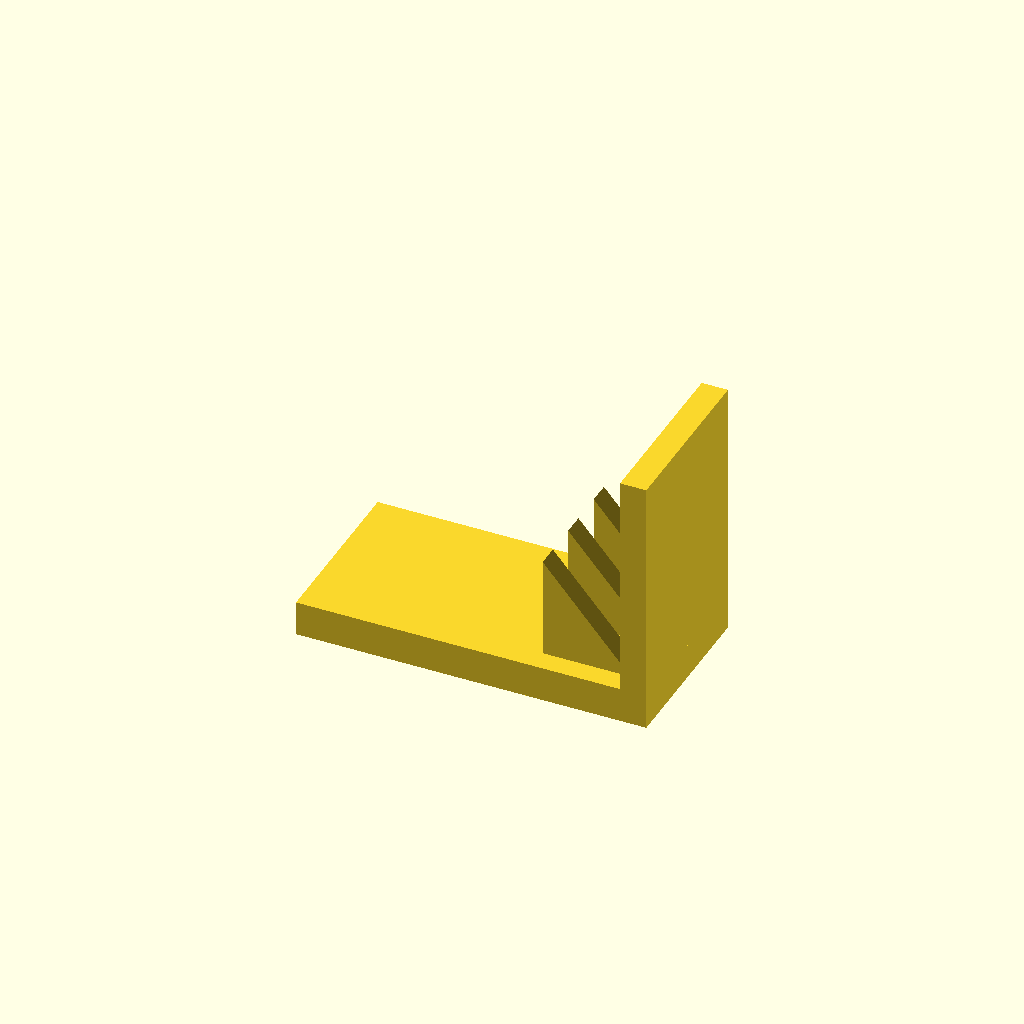
Cell 1: rendered with the file's own defaults.
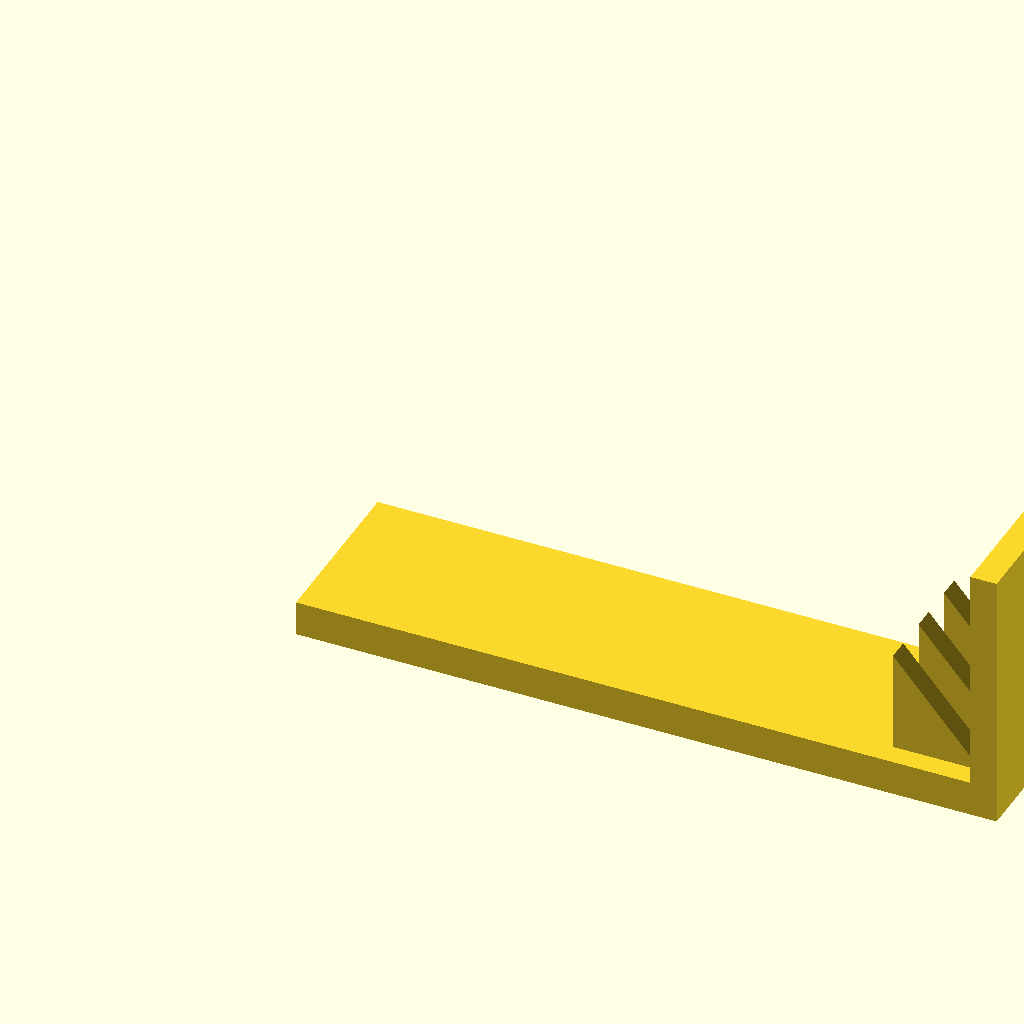
Cell 2: base_l = 160 (everything else at default).
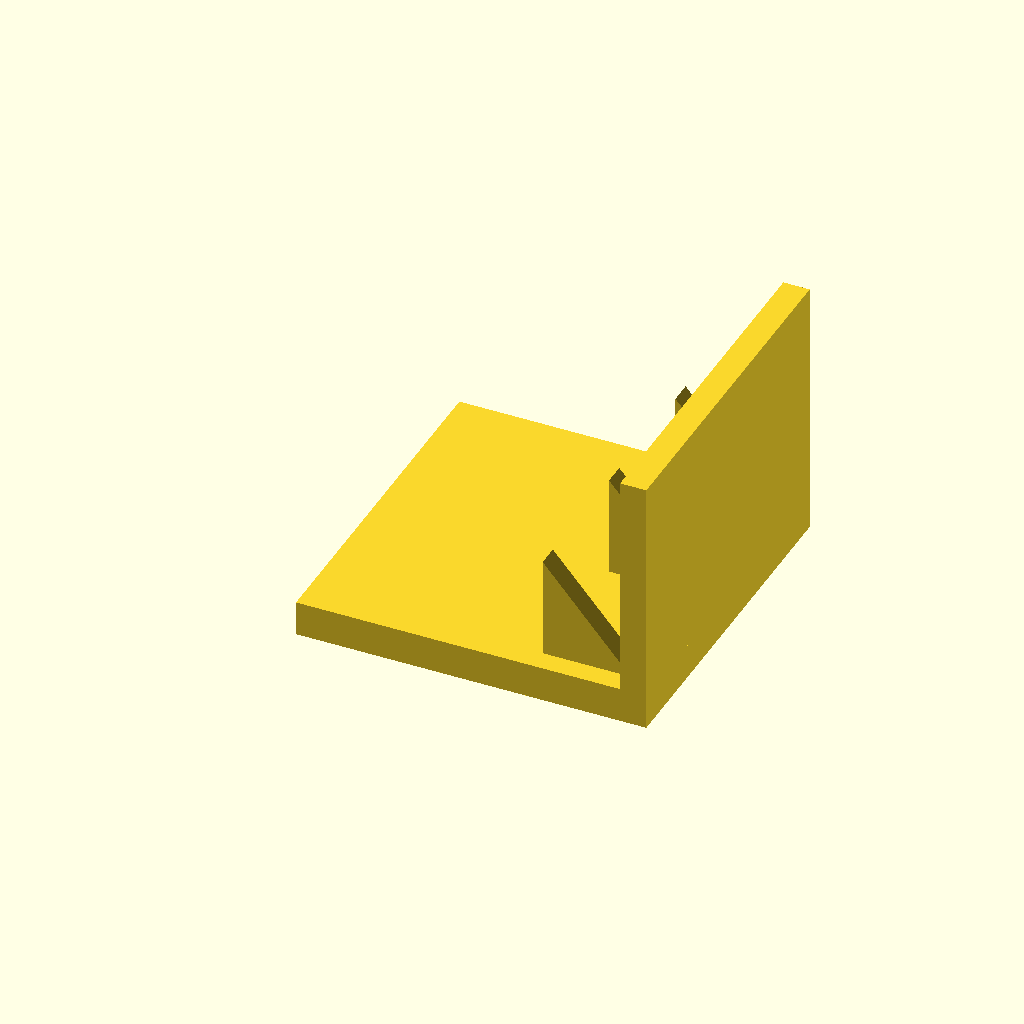
Cell 3: base_w = 80 (everything else at default).
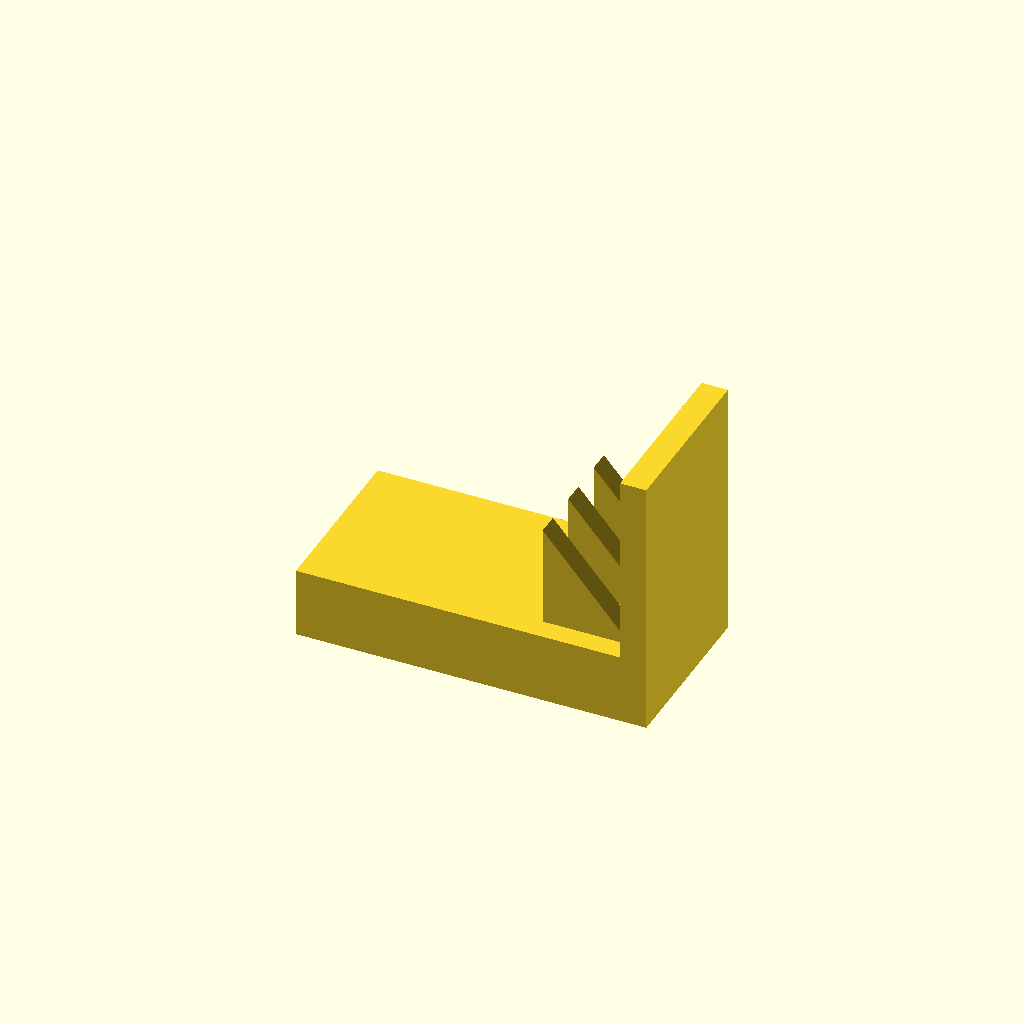
Cell 4 — base_t set to 16, the other parameters unchanged.
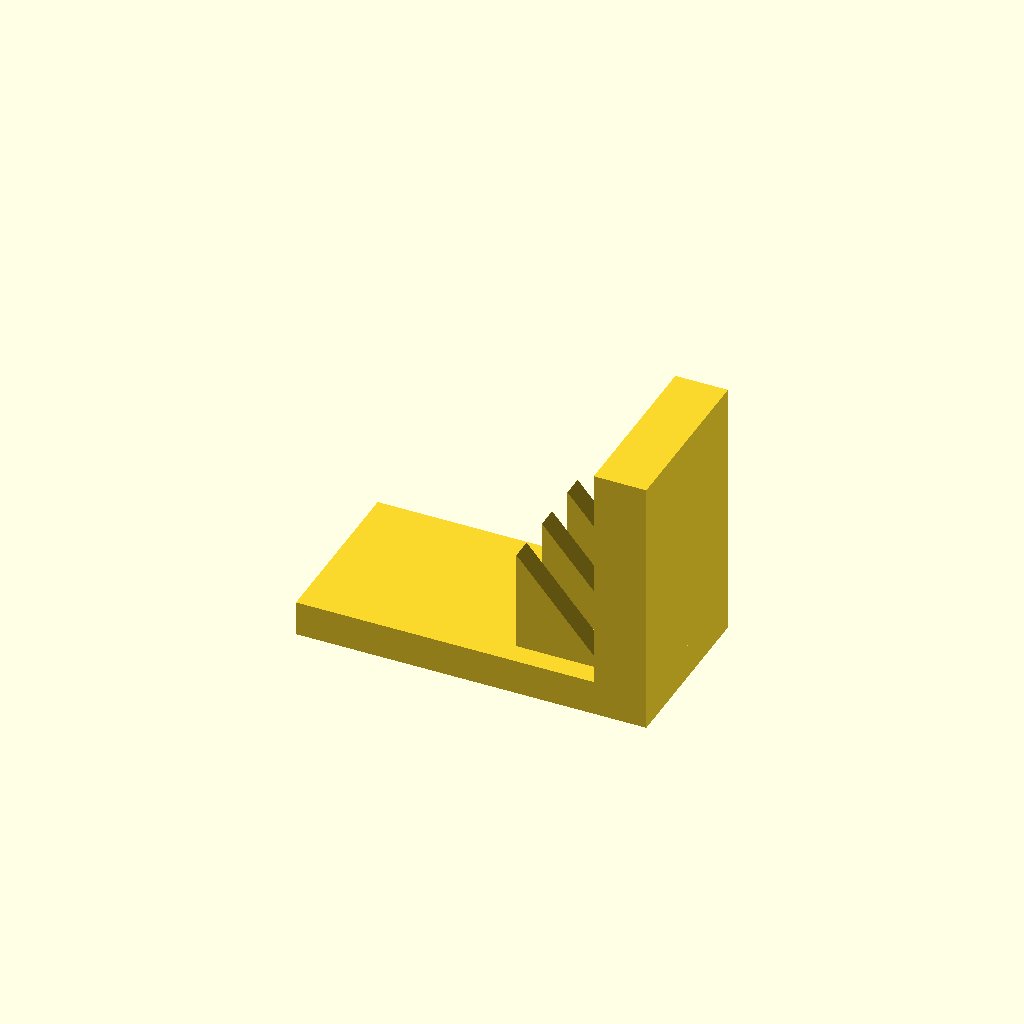
Cell 5: the same model with plate_t = 12.
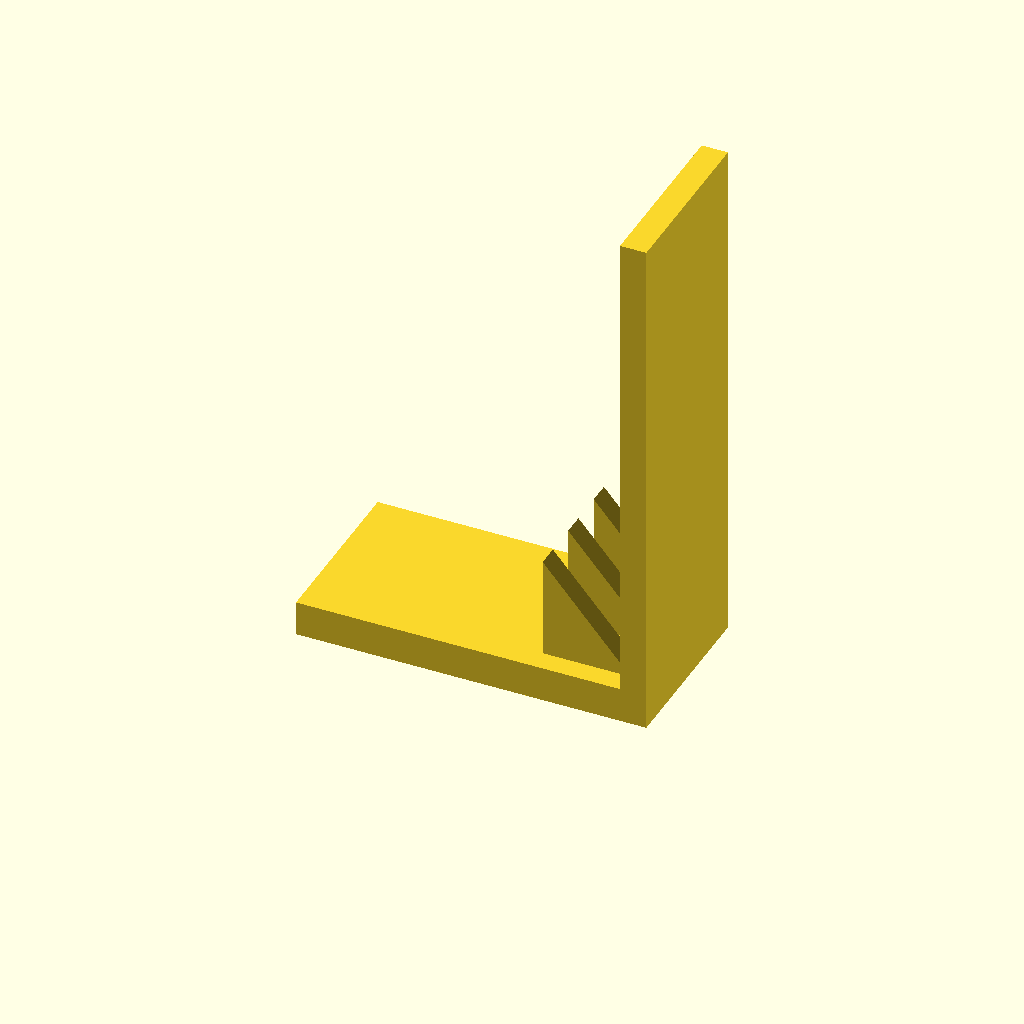
Cell 6: plate_h = 120 (everything else at default).
All cells are drawn from one camera (rotation 55°, 0°, 25°, orthographic, colour scheme Cornfield), so only the parameter changes between them.
The OpenSCAD source (optional_data/data/solid3/ribbracket/part_0063.scad):
$fn = 32;

// ----------------------------------------------------------------------
// Rib bracket: 3-gusset L bracket
// ----------------------------------------------------------------------

// --- parameters (mm) ---
base_l = 80;              // foot length, X
base_w = 40;              // foot width, Y
base_t = 8;               // foot thickness
plate_t = 6;              // upright plate thickness
plate_h = 60;             // overall height
gus_l = 20;               // gusset leg along the foot
gus_h = 24;               // gusset height
gus_t = 5;                // gusset thickness
gus_edge = 5;             // gusset margin from the foot edge
n_gus = 3;                // gusset count
fit_tol = 0.1;            // tolerance for press fits, mm
free_tol = 0.3;           // tolerance for clearance fits, mm

gus_pitch = (base_w - 2 * gus_edge - gus_t) / (n_gus - 1);  // gusset pitch

union() {
  cube([base_l, base_w, base_t]);
  translate([base_l - plate_t, 0, base_t - 1])
    cube([plate_t, base_w, plate_h - base_t + 1]);
  for (i = [0 : n_gus - 1])
    translate([base_l - plate_t - gus_l, gus_edge + i * gus_pitch, base_t - 1])
      rotate([-90, 0, 0])
        linear_extrude(height = gus_t)
          polygon(points = [[0, 0], [gus_l + 1, 0], [0, -gus_h]]);
}
Parameter table extracted from the source (name, type, default, range or options):
base_l: number, default 80
base_w: number, default 40
base_t: number, default 8
plate_t: number, default 6
plate_h: number, default 60
gus_l: number, default 20
gus_h: number, default 24
gus_t: number, default 5
gus_edge: number, default 5
n_gus: number, default 3
fit_tol: number, default 0.1
free_tol: number, default 0.3
